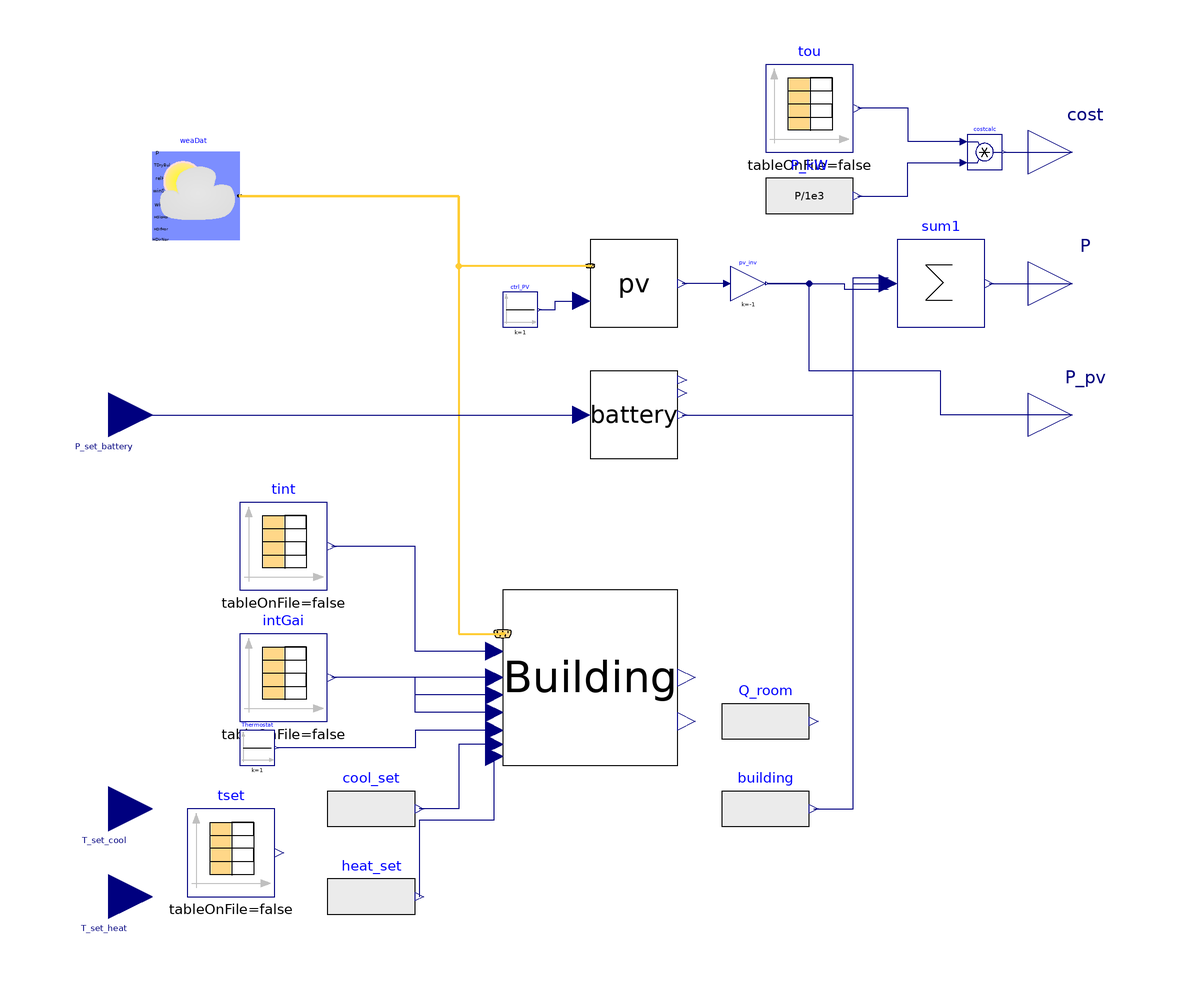

This picture is the connection diagram that the Modelica source below describes through its graphical annotations.

model smartBuilding
    parameter Real building_scale = 1 "Building scale";
    parameter Real der_scale = 1 "DER scale";
    parameter Real battery_scale = 1 "Bettery scale";
    parameter Real building_ft2 = 50e3 "Building ft2 scale";
    parameter String weather_file = "" "Path to weather file";
    // parameter String weather_file = Modelica.Utilities.Files.loadResource("modelica://Buildings/Resources/weatherdata/USA_CA_San.Francisco.Intl.AP.724940_TMY3.mos") "Path to weather file";

    Building_room_Qdirect Building
      annotation (Placement(transformation(extent={{-20,-60},{20,-20}})));
    Modelica.Blocks.Sources.CombiTimeTable intGai(
      table=[0,0,0,60; 3600,0,0,60; 7200,0,0,60; 10800,0,0,60; 14400,0,0,60;
          18000,0,10,70; 21600,10,10,70; 25200,10,30,90; 28800,60,100,240;
          32400,60,100,240; 36000,60,100,240; 39600,60,100,240; 43200,30,90,210;
          46800,60,100,240; 50400,60,100,240; 54000,60,100,240; 57600,60,100,
          240; 61200,40,80,200; 64800,20,50,140; 68400,20,50,140; 72000,10,30,
          100; 75600,10,30,100; 79200,0,10,70; 82800,0,10,70],
      columns={2,3,4},
      extrapolation=Modelica.Blocks.Types.Extrapolation.Periodic)
      "Table with profiles for lat, rad, conv"
      annotation (Placement(transformation(extent={{-80,-50},{-60,-30}})));
    Modelica.Blocks.Sources.CombiTimeTable tint(
      table=[0,0; 3600,0; 7200,0; 10800,0; 14400,0; 18000,0; 21600,0; 25200,0.5;
          28800,0.5; 32400,0.5; 36000,0.5; 39600,1; 43200,1; 46800,1; 50400,0.5;
          54000,0.5; 57600,0.5; 61200,0.5; 64800,0; 72000,0; 75600,0; 79200,0;
          82800,0; 86400,0],
      columns={2},
      extrapolation=Modelica.Blocks.Types.Extrapolation.Periodic)
      "Table with profiles for EC tinting"
      annotation (Placement(transformation(extent={{-80,-20},{-60,0}})));
    Modelica.Blocks.Interfaces.RealInput T_set_heat(unit="K", start=273.15 + 10.0)
      annotation (Placement(transformation(
          origin={-110,-90},
          extent={{10,-10},{-10,10}},
          rotation=180)));
    Modelica.Blocks.Interfaces.RealInput T_set_cool(unit="K", start=273.15 + 30.0)
      annotation (Placement(transformation(
          origin={-110,-70},
          extent={{10,-10},{-10,10}},
          rotation=180)));
    Buildings.BoundaryConditions.WeatherData.ReaderTMY3 weaDat(
      relHum=0,
      TDewPoi(displayUnit="K"),
      filNam=weather_file,
      pAtmSou=Buildings.BoundaryConditions.Types.DataSource.File,
      calTSky=Buildings.BoundaryConditions.Types.SkyTemperatureCalculation.HorizontalRadiation,
      computeWetBulbTemperature=false)
      annotation (Placement(transformation(extent={{-100,60},{-80,80}})));

    Modelica.Blocks.Sources.CombiTimeTable tset(
      table=[0,26 + 273.15,18 + 273.15; 3600,26 + 273.15,18 + 273.15; 7200,26 + 273.15,
          18 + 273.15; 10800,26 + 273.15,18 + 273.15; 14400,26 + 273.15,18 + 273.15;
          18000,26 + 273.15,18 + 273.15; 21600,26 + 273.15,18 + 273.15; 25200,26 +
          273.15,18 + 273.15; 25200,24 + 273.15,20 + 273.15; 28800,24 + 273.15,20 +
          273.15; 32400,24 + 273.15,20 + 273.15; 36000,24 + 273.15,20 + 273.15; 39600,
          24 + 273.15,20 + 273.15; 43200,24 + 273.15,20 + 273.15; 46800,24 + 273.15,
          20 + 273.15; 50400,24 + 273.15,20 + 273.15; 54000,24 + 273.15,20 + 273.15;
          57600,24 + 273.15,20 + 273.15; 61200,24 + 273.15,20 + 273.15; 61200,26 +
          273.15,18 + 273.15; 64800,26 + 273.15,18 + 273.15; 72000,26 + 273.15,18 +
          273.15; 75600,26 + 273.15,18 + 273.15; 79200,26 + 273.15,18 + 273.15; 82800,
          26 + 273.15,18 + 273.15; 86400,26 + 273.15,18 + 273.15],
      columns={2,3},
      extrapolation=Modelica.Blocks.Types.Extrapolation.Periodic)
      "Table with profiles for tcool, theat"
      annotation (Placement(transformation(extent={{-92,-90},{-72,-70}})));
    Modelica.Blocks.Sources.RealExpression cool_set(y=if (T_set_cool < tset.y[1])
           and (T_set_cool > tset.y[2]) then T_set_cool else tset.y[1])
      annotation (Placement(transformation(extent={{-60,-80},{-40,-60}})));
    Modelica.Blocks.Sources.Constant Thermostat(k=1)
      annotation (Placement(transformation(extent={{-80,-60},{-72,-52}})));
    Modelica.Blocks.Sources.RealExpression heat_set(y=if (T_set_heat > tset.y[2])
           and (T_set_heat < tset.y[1]) then T_set_heat else tset.y[2])
      annotation (Placement(transformation(extent={{-60,-100},{-40,-80}})));
    Modelica.Blocks.Sources.RealExpression Q_room(y=if Building.Q_hvac > 0 then
          Building.Q_hvac/3.5 else -1*Building.Q_hvac/4.0)
      annotation (Placement(transformation(extent={{30,-60},{50,-40}})));
    Components.Photovoltaics.Model.PVModule_simple pv(n=0.012*building_ft2*
          der_scale, lat=Modelica.SIunits.Conversions.to_deg(weaDat.lat))
      annotation (Placement(transformation(extent={{0,40},{20,60}})));
    Modelica.Blocks.Sources.Constant ctrl_PV(k=1)
      annotation (Placement(transformation(extent={{-20,40},{-12,48}})));
    Modelica.Blocks.Interfaces.RealOutput P
      annotation (Placement(transformation(extent={{100,40},{120,60}})));
    Components.Battery.Model.Battery battery(
      EMax=battery_scale*2000/150*building_ft2*der_scale,
      Pmax=battery_scale*1000/150*building_ft2*der_scale,
      SOC_start=0.5)
      annotation (Placement(transformation(extent={{0,10},{20,30}})));
    Modelica.Blocks.Math.Sum sum1(nin=3)
      annotation (Placement(transformation(extent={{70,40},{90,60}})));
    Modelica.Blocks.Interfaces.RealInput P_set_battery(unit="W", start=0)
      annotation (Placement(transformation(
          origin={-110,20},
          extent={{10,-10},{-10,10}},
          rotation=180)));
    Modelica.Blocks.Math.Gain pv_inv(k=-1)
      annotation (Placement(transformation(extent={{32,46},{40,54}})));
    Modelica.Blocks.Sources.CombiTimeTable tou(
      table=[0,0.09496; 3600,0.09496; 7200,0.09496; 10800,0.09496; 14400,
          0.09496; 18000,0.09496; 21600,0.09496; 25200,0.09496; 28800,0.09496;
          28800,0.12656; 32400,0.12656; 36000,0.12656; 39600,0.12656; 43200,
          0.12656; 43200,0.17427; 46800,0.17427; 50400,0.17427; 54000,0.17427;
          57600,0.17427; 61200,0.17427; 61200,0.17427; 64800,0.17427; 64800,
          0.12656; 72000,0.12656; 75600,0.12656; 79200,0.12656; 79200,0.09496;
          82800,0.09496],
      columns={2},
      extrapolation=Modelica.Blocks.Types.Extrapolation.Periodic)
      "Table with profiles for tou tariff [$/kWh]"
      annotation (Placement(transformation(extent={{40,80},{60,100}})));
    Modelica.Blocks.Interfaces.RealOutput cost
      annotation (Placement(transformation(extent={{100,70},{120,90}})));
    Modelica.Blocks.Math.Product costcalc
      annotation (Placement(transformation(extent={{86,76},{94,84}})));
    Modelica.Blocks.Sources.RealExpression P_kW(y=P/1e3)
      annotation (Placement(transformation(extent={{40,60},{60,80}})));
    Components.Conversion.Model.PowerOutput building(P=(intGai.y[2] + intGai.y[3] +
          Q_room.y)/150*building_ft2*building_scale)
      annotation (Placement(transformation(extent={{30,-80},{50,-60}})));
    Modelica.Blocks.Interfaces.RealOutput P_pv
      annotation (Placement(transformation(extent={{100,10},{120,30}})));
  equation
    connect(Building.Q_con, intGai.y[2]) annotation (Line(points={{-22,-44},{-40,-44},
            {-40,-40},{-59,-40}}, color={0,0,127}));
    connect(Building.Q_rad, intGai.y[3])
      annotation (Line(points={{-22,-40},{-59,-40}}, color={0,0,127}));
    connect(Building.Q_lat, intGai.y[1]) annotation (Line(points={{-22,-48},{-40,-48},
            {-40,-40},{-59,-40}}, color={0,0,127}));
    connect(Building.uWin, tint.y[1]) annotation (Line(points={{-22,-34},{-40,-34},
            {-40,-10},{-59,-10}}, color={0,0,127}));
    connect(weaDat.weaBus, Building.weaBus) annotation (Line(
        points={{-80,70},{-30,70},{-30,-30},{-20,-30}},
        color={255,204,51},
        thickness=0.5));
    connect(Building.T_ctrl, Thermostat.y) annotation (Line(points={{-22,-52},{-40,
            -52},{-40,-56},{-71.6,-56}}, color={0,0,127}));
    connect(Building.T_set_cool, cool_set.y) annotation (Line(points={{-22,-55.2},
            {-30,-55.2},{-30,-70},{-39,-70}}, color={0,0,127}));
    connect(Building.T_set_heat, heat_set.y) annotation (Line(points={{-22,-58},{-22,
            -72.6},{-39,-72.6},{-39,-90}}, color={0,0,127}));
    connect(pv.weaBus, weaDat.weaBus) annotation (Line(
        points={{0,54},{-30,54},{-30,70},{-80,70}},
        color={255,204,51},
        thickness=0.5));
    connect(ctrl_PV.y,pv. scale) annotation (Line(points={{-11.6,44},{-8,44},{-8,46},
            {-2,46}}, color={0,0,127}));
    connect(sum1.y, P)
      annotation (Line(points={{91,50},{110,50}}, color={0,0,127}));
    connect(battery.P, sum1.u[2]) annotation (Line(points={{21,20},{60,20},{60,50},
            {68,50}}, color={0,0,127}));
    connect(P_set_battery, battery.PCtrl)
      annotation (Line(points={{-110,20},{-2,20}}, color={0,0,127}));
    connect(pv_inv.y, sum1.u[1]) annotation (Line(points={{40.4,50},{58,50},{58,
            48.6667},{68,48.6667}},
                           color={0,0,127}));
    connect(pv_inv.u,pv. P)
      annotation (Line(points={{31.2,50},{21,50}}, color={0,0,127}));
    connect(costcalc.u1, tou.y[1]) annotation (Line(points={{85.2,82.4},{72.6,
            82.4},{72.6,90},{61,90}}, color={0,0,127}));
    connect(costcalc.y, cost)
      annotation (Line(points={{94.4,80},{110,80}}, color={0,0,127}));
    connect(P_kW.y, costcalc.u2) annotation (Line(points={{61,70},{72.5,70},{
            72.5,77.6},{85.2,77.6}}, color={0,0,127}));
    connect(building.P, sum1.u[3]) annotation (Line(points={{51,-70},{60,-70},{
            60,51.3333},{68,51.3333}}, color={0,0,127}));
    connect(P_pv, pv_inv.y) annotation (Line(points={{110,20},{80,20},{80,30},{
            50,30},{50,50},{40.4,50}}, color={0,0,127}));
    annotation (Icon(coordinateSystem(preserveAspectRatio=false)), Diagram(
          coordinateSystem(preserveAspectRatio=false)),
      experiment(StopTime=86400, __Dymola_Algorithm="Dassl"));
  end smartBuilding;